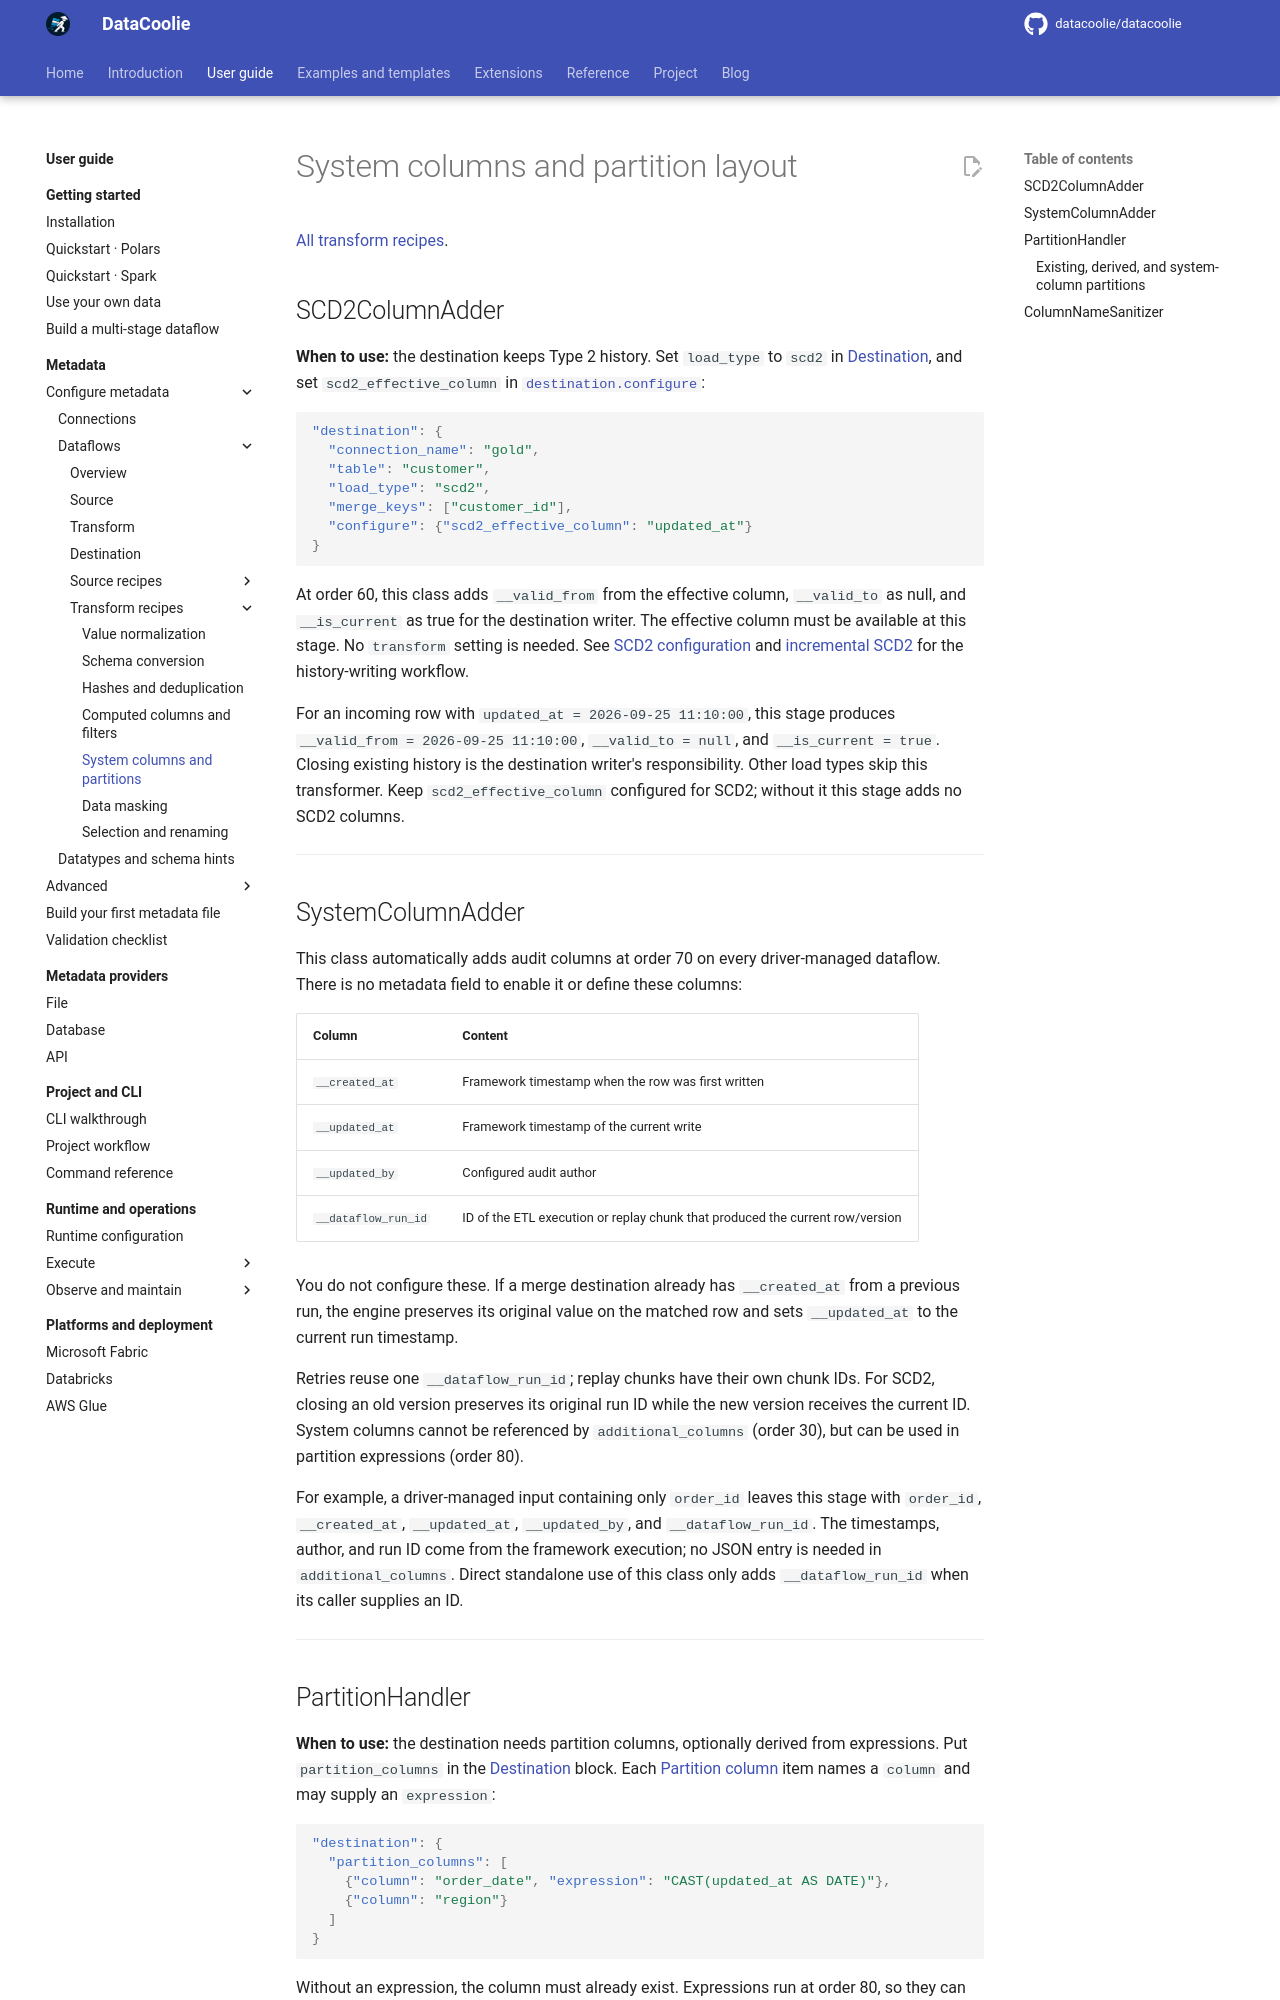

repository: datacoolie/datacoolie · page: guide/metadata/transform-layout/index.html · generator: mkdocs

---
title: System columns and partition layout | DataCoolie
description: Configure system columns and partition layout with metadata, examples and backend-specific guidance.
---

# System columns and partition layout

[All transform recipes](transform-patterns.md).

## SCD2ColumnAdder

**When to use:** the destination keeps Type 2 history. Set `load_type` to
`scd2` in [Destination](../../reference/metadata-schema.md#destination), and set
`scd2_effective_column` in
[`destination.configure`](../../reference/metadata-schema.md#dataflowsdestinationconfigure):

```json
"destination": {
  "connection_name": "gold",
  "table": "customer",
  "load_type": "scd2",
  "merge_keys": ["customer_id"],
  "configure": {"scd2_effective_column": "updated_at"}
}
```

At order 60, this class adds `__valid_from` from the effective column,
`__valid_to` as null, and `__is_current` as true for the destination writer.
The effective column must be available at this stage. No `transform` setting
is needed. See [SCD2 configuration](destination-and-load-patterns.md#scd2-slowly-changing-dimension-type-2)
and [incremental SCD2](merge-and-scd2.md) for the history-writing workflow.

For an incoming row with `updated_at = 2026-09-25 11:10:00`, this stage produces
`__valid_from = 2026-09-25 11:10:00`, `__valid_to = null`, and
`__is_current = true`. Closing existing history is the destination writer's
responsibility. Other load types skip this transformer. Keep
`scd2_effective_column` configured for SCD2; without it this stage adds no SCD2
columns.

---

## SystemColumnAdder

This class automatically adds audit columns at order 70 on every
driver-managed dataflow. There is no metadata field to enable it or define
these columns:

| Column | Content |
|--------|---------|
| `__created_at` | Framework timestamp when the row was first written |
| `__updated_at` | Framework timestamp of the current write |
| `__updated_by` | Configured audit author |
| `__dataflow_run_id` | ID of the ETL execution or replay chunk that produced the current row/version |

You do not configure these. If a merge destination already has `__created_at`
from a previous run, the engine preserves its original value on the matched row
and sets `__updated_at` to the current run timestamp.

Retries reuse one `__dataflow_run_id`; replay chunks have their own chunk IDs.
For SCD2, closing an old version preserves its original run ID while the new
version receives the current ID. System columns cannot be referenced by
`additional_columns` (order 30), but can be used in partition expressions
(order 80).

For example, a driver-managed input containing only `order_id` leaves this
stage with `order_id`, `__created_at`, `__updated_at`, `__updated_by`, and
`__dataflow_run_id`. The timestamps, author, and run ID come from the framework
execution; no JSON entry is needed in `additional_columns`. Direct standalone
use of this class only adds `__dataflow_run_id` when its caller supplies an ID.

---
